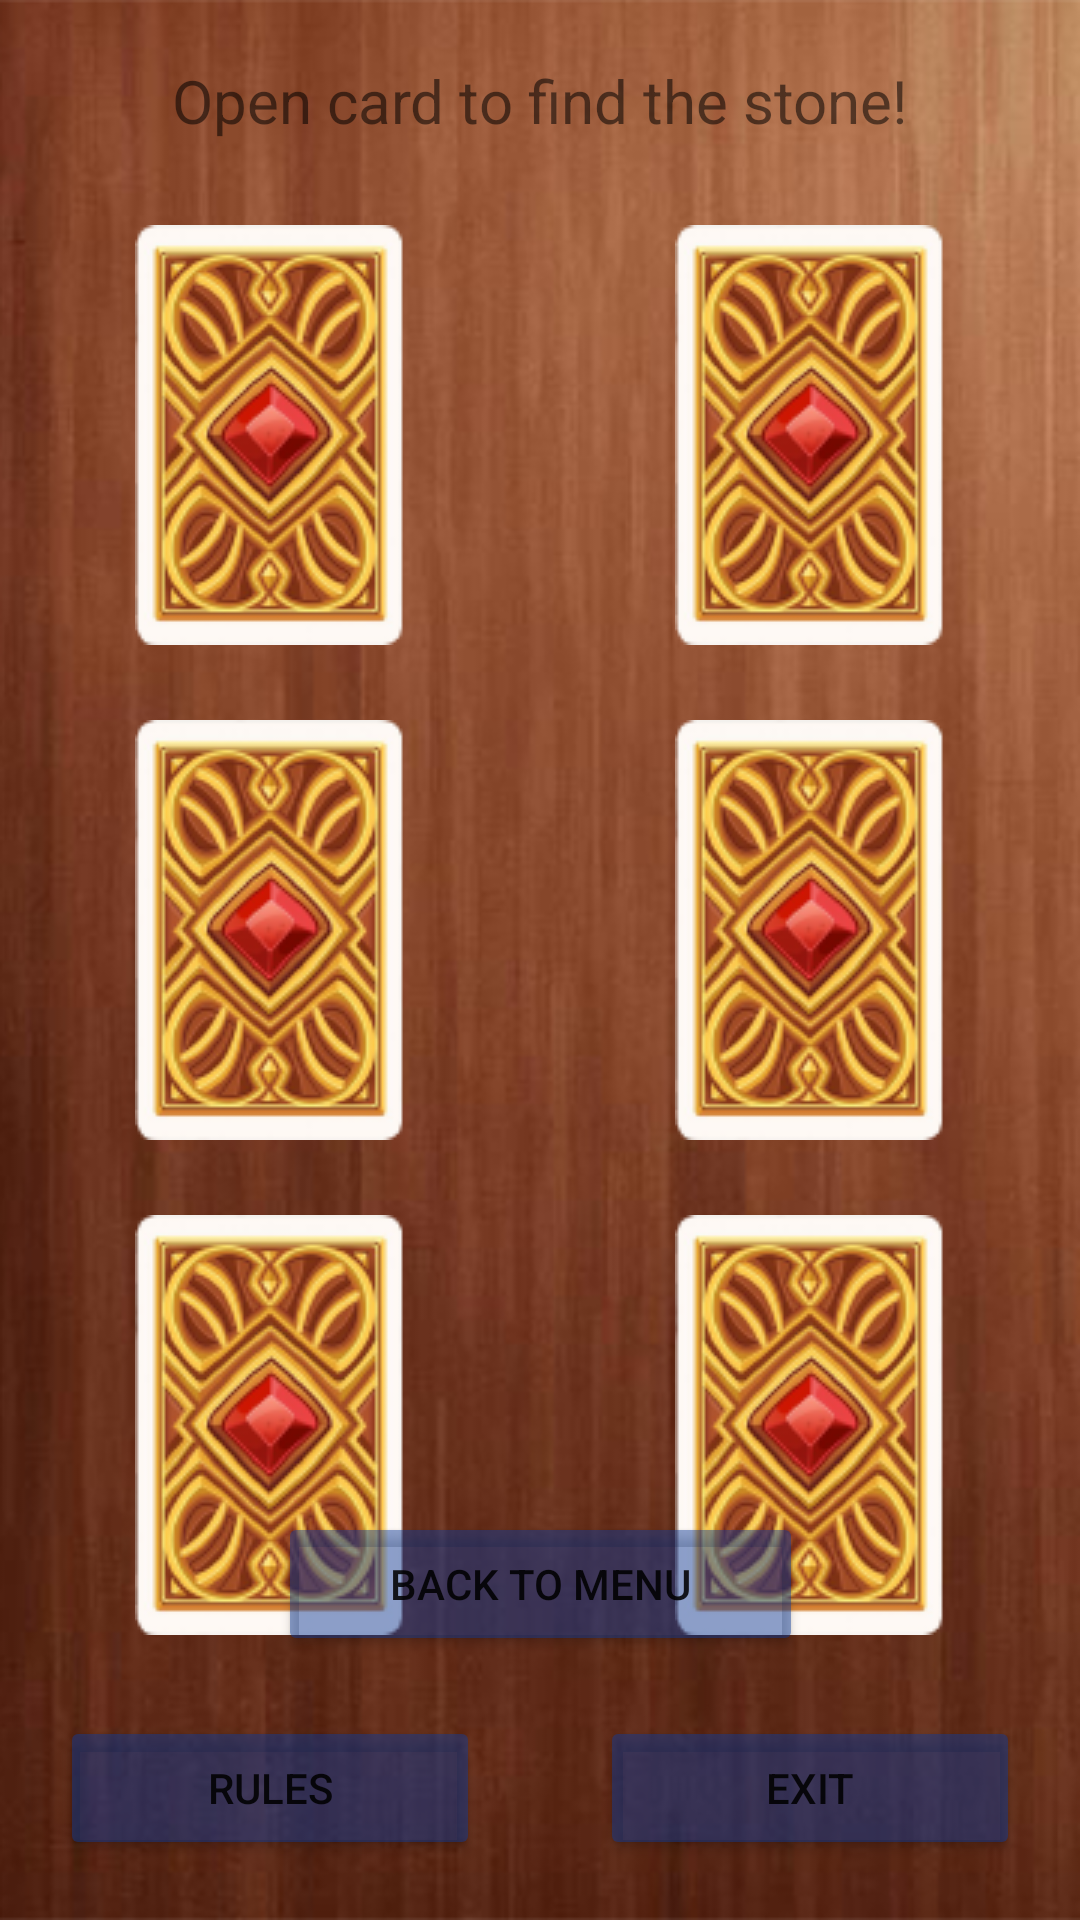

Here is an Android app screen rendered from its layout file. Give the layout XML and the strings, colors and styles it references.
<!-- AndroidManifest.xml: application theme Theme.Bibibkagame -->
<!-- res/layout/activity_game.xml -->
<?xml version="1.0" encoding="utf-8"?>
<androidx.constraintlayout.widget.ConstraintLayout xmlns:android="http://schemas.android.com/apk/res/android"
    xmlns:app="http://schemas.android.com/apk/res-auto"
    xmlns:tools="http://schemas.android.com/tools"
    android:layout_width="match_parent"
    android:layout_height="match_parent"
    android:background="@drawable/game_back"
    tools:context=".GameActivity">

    <LinearLayout
        android:layout_width="match_parent"
        android:layout_height="wrap_content"
        android:layout_marginTop="25dp"
        android:orientation="horizontal"
        app:layout_constraintEnd_toEndOf="parent"
        app:layout_constraintStart_toStartOf="parent"
        app:layout_constraintTop_toBottomOf="@+id/linearLayout3">

        <ImageView
            android:id="@+id/imageView8"
            android:layout_width="wrap_content"
            android:layout_height="wrap_content"
            android:layout_weight="1"
            app:srcCompat="@drawable/card" />

        <ImageView
            android:id="@+id/imageView7"
            android:layout_width="wrap_content"
            android:layout_height="wrap_content"
            android:layout_weight="1"
            app:srcCompat="@drawable/card" />
    </LinearLayout>

    <LinearLayout
        android:id="@+id/linearLayout3"
        android:layout_width="match_parent"
        android:layout_height="wrap_content"
        android:layout_marginTop="25dp"
        android:orientation="horizontal"
        app:layout_constraintEnd_toEndOf="parent"
        app:layout_constraintStart_toStartOf="parent"
        app:layout_constraintTop_toBottomOf="@+id/linearLayout2">

        <ImageView
            android:id="@+id/imageView6"
            android:layout_width="wrap_content"
            android:layout_height="wrap_content"
            android:layout_weight="1"
            app:srcCompat="@drawable/card" />

        <ImageView
            android:id="@+id/imageView5"
            android:layout_width="wrap_content"
            android:layout_height="wrap_content"
            android:layout_weight="1"
            app:srcCompat="@drawable/card" />
    </LinearLayout>

    <LinearLayout
        android:id="@+id/linearLayout2"
        android:layout_width="match_parent"
        android:layout_height="wrap_content"
        android:layout_marginTop="75dp"
        android:orientation="horizontal"
        app:layout_constraintEnd_toEndOf="parent"
        app:layout_constraintStart_toStartOf="parent"
        app:layout_constraintTop_toTopOf="parent">

        <ImageView
            android:id="@+id/imageView4"
            android:layout_width="wrap_content"
            android:layout_height="wrap_content"
            android:layout_weight="1"
            app:srcCompat="@drawable/card" />

        <ImageView
            android:id="@+id/imageView3"
            android:layout_width="wrap_content"
            android:layout_height="wrap_content"
            android:layout_weight="1"
            app:srcCompat="@drawable/card" />

    </LinearLayout>

    <Button
        android:id="@+id/buttonBackToMain"
        android:layout_width="175dp"
        android:layout_height="wrap_content"
        android:text="Back to menu"
        android:backgroundTint="#790D3A95"
        android:tag="5"
        app:layout_constraintBottom_toTopOf="@+id/linearLayout"
        app:layout_constraintEnd_toEndOf="parent"
        app:layout_constraintStart_toStartOf="parent" />

    <LinearLayout
        android:id="@+id/linearLayout"
        android:layout_width="match_parent"
        android:layout_height="wrap_content"
        android:orientation="horizontal"
        app:layout_constraintBottom_toBottomOf="parent"
        app:layout_constraintEnd_toEndOf="parent"
        app:layout_constraintStart_toStartOf="parent">

        <Button
            android:id="@+id/buttonGoToRules"
            android:layout_width="175dp"
            android:layout_height="wrap_content"
            android:layout_weight="1"
            android:layout_margin="20dp"
            android:backgroundTint="#790D3A95"
            android:tag="3"
            android:text="Rules" />

        <Button
            android:id="@+id/buttonExit"
            android:layout_width="175dp"
            android:layout_height="wrap_content"
            android:layout_weight="1"
            android:layout_margin="20dp"
            android:backgroundTint="#790D3A95"
            android:tag="4"
            android:text="Exit" />
    </LinearLayout>

    <TextView
        android:id="@+id/textView"
        android:layout_width="wrap_content"
        android:layout_height="wrap_content"
        android:layout_marginTop="20dp"
        android:text="Open card to find the stone!"
        android:textSize="20dp"
        app:layout_constraintEnd_toEndOf="parent"
        app:layout_constraintStart_toStartOf="parent"
        app:layout_constraintTop_toTopOf="parent" />

</androidx.constraintlayout.widget.ConstraintLayout>
<!-- resources referenced by this layout -->
<resources>
  <!-- drawable card: png bitmap (drawable, 29710 bytes) -->
  <!-- drawable game_back: png bitmap (drawable, 222830 bytes) -->
  <style name="Theme.Bibibkagame" parent="Theme.MaterialComponents.DayNight.DarkActionBar">
          
          <item name="colorPrimary">@color/purple_500</item>
          <item name="colorPrimaryVariant">@color/purple_700</item>
          <item name="colorOnPrimary">@color/white</item>
          
          <item name="colorSecondary">@color/teal_200</item>
          <item name="colorSecondaryVariant">@color/teal_700</item>
          <item name="colorOnSecondary">@color/black</item>
          
          <item name="android:statusBarColor" tools:targetApi="l">?attr/colorPrimaryVariant</item>
          <item name="android:windowActionBar">false</item>
          
      </style>
  <!-- not gathered from this repository: default colours our renderer supplied (Android Studio template values) -->
  <color name="purple_500">#FF6200EE</color>
  <color name="purple_700">#FF3700B3</color>
  <color name="teal_200">#FF03DAC5</color>
  <color name="teal_700">#FF018786</color>
  <color name="black">#FF000000</color>
  <color name="white">#FFFFFFFF</color>
</resources>
